pico-8 play session: no input (idle)

[t = 1 s] idle ~1s (no d-pad/buttons)
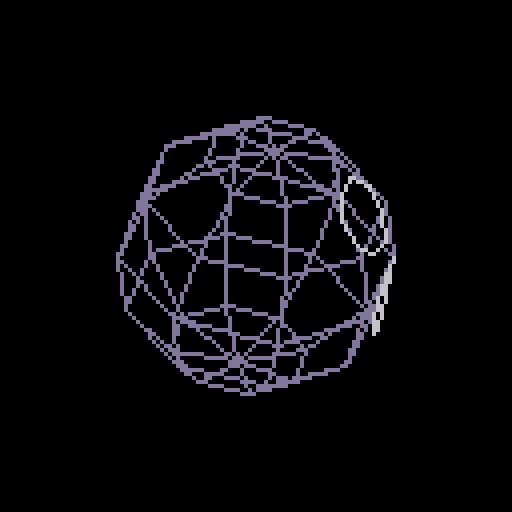
[t = 2 s] idle ~2s (no d-pad/buttons)
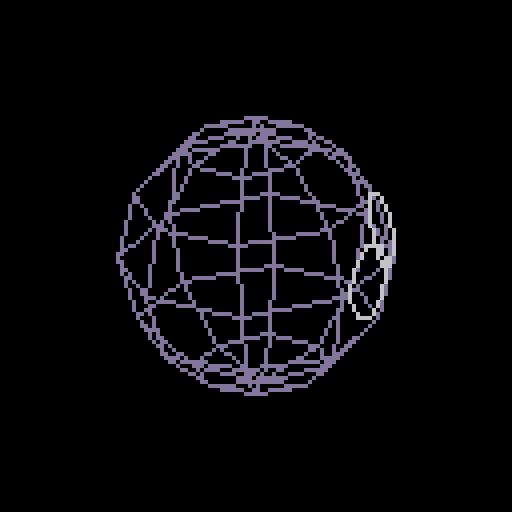
[t = 6 s] idle ~6s (no d-pad/buttons)
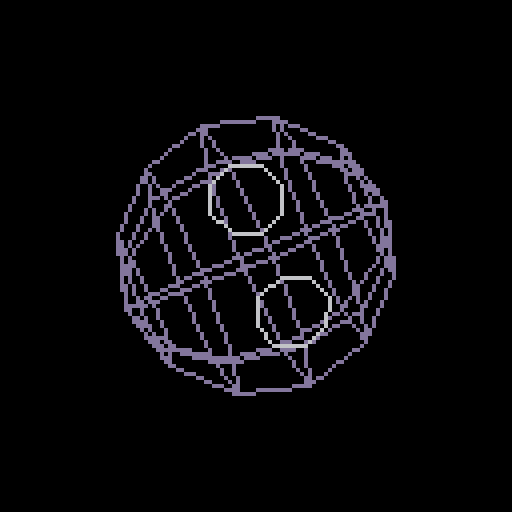
[t = 8 s] idle ~8s (no d-pad/buttons)
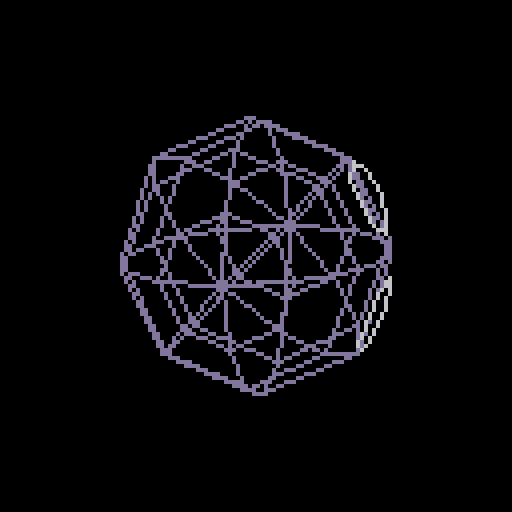

pico-8 cartridge
version 18
__lua__

-- todo: test rotup()
-- todo: implement draw_objs()
--         should have drawing order for lines

function _init()
	angz=0
	angy=0
	angup=0
	sc=10

	orig = pt(0,0,0)

	⧗ = 0.00
	pi = 3.14159
end

function _update60()
	⧗ += 1/60
	--if ctr==1 then ctr=0 end

	angz = sin(sin(2*pi*⧗/200)/2)
	--angz = angz + 0.01
	angy = angy + 0.005
end

function _draw()
	rectfill(0,0,128,128,0)

	--circfill(64,64,3.5*sc,13)
	draw_obj('head', objects, {x=64,y=64}, sc, angy, angz, 13)
	draw_obj('left_eye', objects, {x=64,y=64}, sc, angy, angz, 6)
	draw_obj('right_eye', objects, {x=64,y=64}, sc, angy, angz, 6)
end

function draw_obj(name, objs, loc, scale, ay, az, color)
	local obj = objs[name]
	local verts = obj.v
	local lines = obj.l

	local rotverts = {}
	for vert in all(verts) do
		local scalevert = scaled(vert,scale)
		local rotvert = roty(scalevert, orig, ay) -- rotate about z
		local rotvert = rotz(rotvert, orig, az) -- rotate about y

		add(rotverts, rotvert)
	end

	for ln in all(lines) do
		local v1 = rotverts[ln[1]]
		local v2 = rotverts[ln[2]]

		line(v1.x+loc.x,(v1.z+loc.y),v2.x+loc.x,(v2.z+loc.y),color)
	end
end

function pt(x,y,z)
	return {
		x=x,
		y=y,
		z=z
	}
end

function scaled(point,a)
	return pt(
		point.x*a,
		point.y*a,
		point.z*a
	)
end

function rotz(point, origin, ang)
	local sina,cosa=
		sin(ang), cos(ang)

	local p = pt(
		point.x-origin.x, 
		point.y-origin.y, 
		point.z-origin.z)

	return {
		x = p.x * cosa - p.y * sina + origin.x,
		y = p.x * sina + p.y * cosa + origin.y,
		z = p.z + origin.z
	}
end

function roty(point, origin, ang)
	local sina,cosa=
		sin(ang), cos(ang)

	local p = pt(
		point.x-origin.x, 
		point.y-origin.y, 
		point.z-origin.z)

	return {
		x = p.z * sina + p.x * cosa + origin.x,
		y = p.y + origin.y,
		z = p.z * cosa - p.x * sina + origin.z
	}
end

objects = {
	left_eye = {
		v = {
			{x=0.87,y=-3.27,z=0.70},
			{x=1.53,y=-3.00,z=1.00},
			{x=0.60,y=-3.38,z=-0.00},
			{x=0.87,y=-3.27,z=-0.70},
			{x=1.53,y=-3.00,z=-1.00},
			{x=2.18,y=-2.72,z=-0.70},
			{x=2.45,y=-2.61,z=-0.00},
			{x=2.18,y=-2.72,z=0.70}
		},
		l = {
			{2,8},
			{8,7},
			{7,6},
			{6,5},
			{5,4},
			{4,3},
			{3,1},
			{1,2}
		}
	},
	right_eye = {
		v = {
			{x=-2.18,y=-2.72,z=0.70},
			{x=-1.53,y=-3.00,z=1.00},
			{x=-2.45,y=-2.61,z=-0.00},
			{x=-2.18,y=-2.72,z=-0.70},
			{x=-1.53,y=-3.00,z=-1.00},
			{x=-0.87,y=-3.27,z=-0.70},
			{x=-0.60,y=-3.38,z=-0.00},
			{x=-0.87,y=-3.27,z=0.70}
		},
		l = {
			{2,8},
			{8,7},
			{7,6},
			{6,5},
			{5,4},
			{4,3},
			{3,1},
			{1,2}
		}
	},
	head = {
		v = {
			{x=0.00,y=-0.00,z=3.50},
			{x=1.23,y=1.23,z=3.03},
			{x=2.14,y=2.14,z=1.75},
			{x=2.47,y=2.47,z=0.00},
			{x=2.14,y=2.14,z=-1.75},
			{x=1.23,y=1.23,z=-3.03},
			{x=0.00,y=3.03,z=-1.75},
			{x=0.00,y=1.75,z=3.03},
			{x=1.74,y=-0.00,z=3.03},
			{x=3.03,y=0.00,z=1.75},
			{x=3.49,y=0.00,z=0.00},
			{x=3.03,y=0.00,z=-1.75},
			{x=1.74,y=0.00,z=-3.03},
			{x=1.23,y=-1.23,z=3.03},
			{x=2.14,y=-2.14,z=1.75},
			{x=2.47,y=-2.47,z=-0.00},
			{x=2.14,y=-2.14,z=-1.75},
			{x=1.23,y=-1.23,z=-3.03},
			{x=0.00,y=0.00,z=-3.50},
			{x=0.00,y=-1.75,z=3.03},
			{x=0.00,y=-3.03,z=1.75},
			{x=0.00,y=-3.49,z=-0.00},
			{x=0.00,y=-3.03,z=-1.75},
			{x=0.00,y=-1.74,z=-3.03},
			{x=-1.23,y=-1.23,z=3.03},
			{x=-2.14,y=-2.14,z=1.75},
			{x=-2.47,y=-2.47,z=-0.00},
			{x=-2.14,y=-2.14,z=-1.75},
			{x=-1.23,y=-1.23,z=-3.03},
			{x=-1.74,y=0.00,z=3.03},
			{x=-3.03,y=-0.00,z=1.75},
			{x=-3.49,y=0.00,z=0.00},
			{x=-3.03,y=0.00,z=-1.75},
			{x=-1.74,y=0.00,z=-3.03},
			{x=-1.23,y=1.23,z=3.03},
			{x=-2.14,y=2.14,z=1.75},
			{x=-2.47,y=2.47,z=0.00},
			{x=-2.14,y=2.14,z=-1.75},
			{x=-1.23,y=1.23,z=-3.03},
			{x=0.00,y=3.03,z=1.75},
			{x=0.00,y=3.49,z=0.00},
			{x=0.00,y=1.75,z=-3.03}
		},
		l = {
			{8,35},
			{38,7},
			{39,19},
			{1,35},
			{34,19},
			{1,30},
			{29,19},
			{1,25},
			{24,19},
			{1,20},
			{1,14},
			{13,19},
			{1,9},
			{40,3},
			{4,41},
			{6,42},
			{6,19},
			{42,19},
			{7,42},
			{41,7},
			{8,40},
			{1,8},
			{36,40},
			{41,37},
			{42,39},
			{40,41},
			{37,32},
			{33,38},
			{39,34},
			{30,35},
			{36,31},
			{38,39},
			{37,38},
			{36,37},
			{35,36},
			{34,29},
			{25,30},
			{31,26},
			{27,32},
			{33,28},
			{33,34},
			{32,33},
			{31,32},
			{30,31},
			{20,25},
			{26,21},
			{22,27},
			{28,23},
			{24,29},
			{28,29},
			{27,28},
			{26,27},
			{25,26},
			{14,20},
			{21,15},
			{16,22},
			{23,17},
			{18,24},
			{23,24},
			{22,23},
			{21,22},
			{20,21},
			{9,14},
			{15,10},
			{11,16},
			{17,12},
			{13,18},
			{18,19},
			{17,18},
			{16,17},
			{15,16},
			{14,15},
			{10,3},
			{4,11},
			{12,5},
			{6,13},
			{9,2},
			{12,13},
			{11,12},
			{10,11},
			{9,10},
			{2,8},
			{7,5},
			{5,6},
			{4,5},
			{3,4},
			{2,3},
			{1,2}
		}
	}
}
